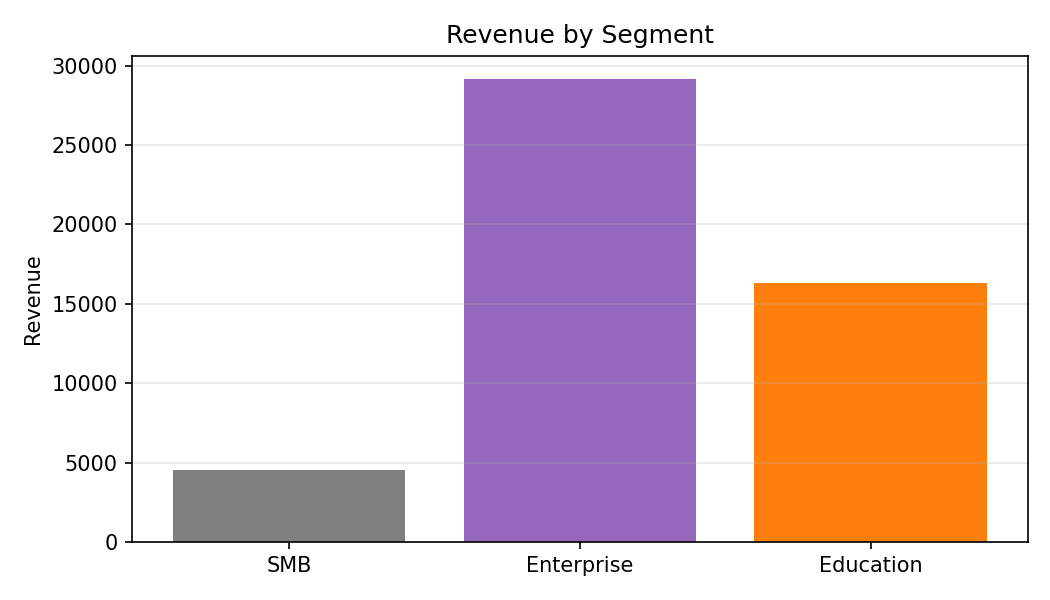

Source data for this figure (header and first rows):
Category, Revenue
SMB, 4519
Enterprise, 29150
Education, 16329
